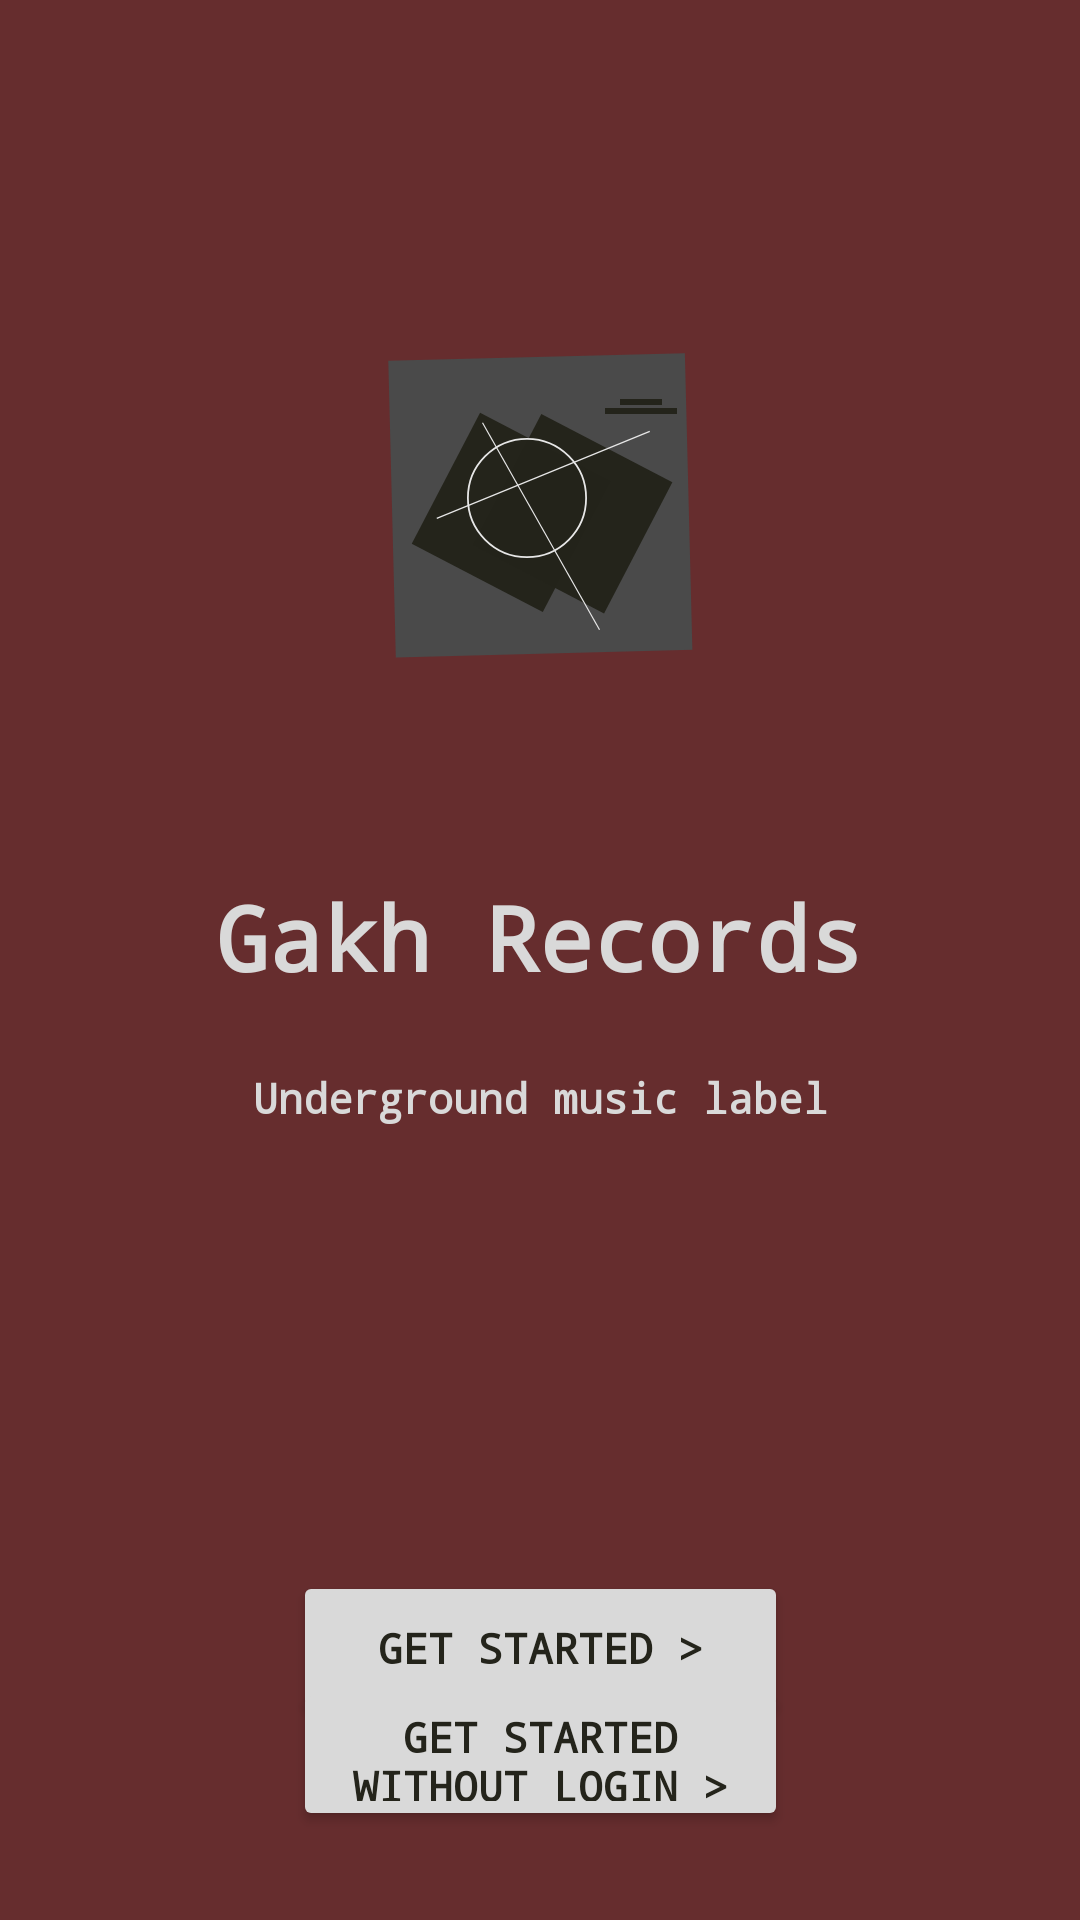

The Android layout XML behind this screen, and the referenced resources:
<!-- AndroidManifest.xml: application theme Theme.Lab1 -->
<!-- res/layout/fragment_main.xml -->
<?xml version="1.0" encoding="utf-8"?>
<androidx.constraintlayout.widget.ConstraintLayout xmlns:android="http://schemas.android.com/apk/res/android"
    xmlns:app="http://schemas.android.com/apk/res-auto"
    xmlns:tools="http://schemas.android.com/tools"
    android:id="@+id/main"
    android:layout_width="match_parent"
    android:layout_height="match_parent"
    android:background="#662D2E"
    tools:context=".MainFragment">

    <Button
        android:id="@+id/getStartedButton"
        android:layout_width="165dp"
        android:layout_height="51dp"
        android:backgroundTint="#D9D9D9"
        android:fontFamily="monospace"
        android:text="Get Started >"
        android:textColor="#24241B"
        android:textStyle="bold"
        app:layout_constraintBottom_toBottomOf="parent"
        app:layout_constraintEnd_toEndOf="parent"
        app:layout_constraintStart_toStartOf="parent"
        app:layout_constraintTop_toBottomOf="@+id/textView2"
        app:layout_constraintVertical_bias="0.694" />

    <Button
        android:id="@+id/getStartedWOLoginButton"
        android:layout_width="165dp"
        android:layout_height="51dp"
        android:backgroundTint="#D9D9D9"
        android:fontFamily="monospace"
        android:text="Get Started Without Login >"
        android:textColor="#24241B"
        android:textStyle="bold"
        app:layout_constraintBottom_toBottomOf="parent"
        app:layout_constraintEnd_toEndOf="parent"
        app:layout_constraintStart_toStartOf="parent"
        app:layout_constraintTop_toBottomOf="@+id/textView2"
        app:layout_constraintVertical_bias="0.861" />

    <ImageView
        android:id="@+id/imageView2"
        android:layout_width="wrap_content"
        android:layout_height="wrap_content"
        android:layout_marginTop="88dp"
        app:layout_constraintEnd_toEndOf="parent"
        app:layout_constraintHorizontal_bias="0.498"
        app:layout_constraintStart_toStartOf="parent"
        app:layout_constraintTop_toTopOf="parent"
        app:srcCompat="@drawable/frame_1" />

    <TextView
        android:id="@+id/textView"
        android:layout_width="wrap_content"
        android:layout_height="wrap_content"
        android:layout_marginTop="44dp"
        android:fontFamily="monospace"
        android:text="Gakh Records"
        android:textColor="#D9D9D9"
        android:textStyle="bold"
        android:textSize="30dp"
        app:layout_constraintEnd_toEndOf="parent"
        app:layout_constraintHorizontal_bias="0.498"
        app:layout_constraintStart_toStartOf="parent"
        app:layout_constraintTop_toBottomOf="@+id/imageView2" />

    <TextView
        android:id="@+id/textView2"
        android:layout_width="wrap_content"
        android:layout_height="wrap_content"
        android:layout_marginTop="24dp"
        android:fontFamily="monospace"
        android:text="Underground music label"
        android:textColor="#D9D9D9"
        android:textStyle="bold"
        app:layout_constraintEnd_toEndOf="parent"
        app:layout_constraintStart_toStartOf="parent"
        app:layout_constraintTop_toBottomOf="@+id/textView" />
</androidx.constraintlayout.widget.ConstraintLayout>
<!-- resources referenced by this layout -->
<resources>
  <!-- drawable frame_1 (drawable) -->
  <vector xmlns:android="http://schemas.android.com/apk/res/android"
      android:width="160dp"
      android:height="160dp"
      android:viewportWidth="160"
      android:viewportHeight="160">
    <path
        android:pathData="M0,0h160v160h-160z"
        android:fillColor="#662D2E"/>
    <path
        android:pathData="M29.76,32.27l98.86,-2.51l2.51,98.86l-98.86,2.51z"
        android:fillColor="#4A4A4A"/>
    <path
        android:pathData="M81.26,116.04l-43.68,-22.78l22.78,-43.68l43.68,22.78z"
        android:strokeAlpha="0.99"
        android:fillColor="#24241B"
        android:fillAlpha="0.99"/>
    <path
        android:pathData="M101.68,116.46l-43.68,-22.78l22.78,-43.68l43.68,22.78z"
        android:strokeAlpha="0.99"
        android:fillColor="#24241B"
        android:fillAlpha="0.99"/>
    <path
        android:pathData="M107,45h14v2h-14z"
        android:strokeAlpha="0.99"
        android:fillColor="#24241B"
        android:fillAlpha="0.99"/>
    <path
        android:pathData="M102,48h24v2h-24z"
        android:strokeAlpha="0.99"
        android:fillColor="#24241B"
        android:fillAlpha="0.99"/>
    <path
        android:pathData="M76,78m-19.7,0a19.7,19.7 0,1 1,39.4 0a19.7,19.7 0,1 1,-39.4 0"
        android:strokeWidth="0.6"
        android:fillColor="#00000000"
        android:strokeColor="#E7E7E7"/>
    <path
        android:pathData="M45.92,84.81L116.92,55.81"
        android:strokeWidth="0.4"
        android:fillColor="#00000000"
        android:strokeColor="#E7E7E7"/>
    <path
        android:pathData="M61.17,52.9L100.17,121.9"
        android:strokeWidth="0.4"
        android:fillColor="#00000000"
        android:strokeColor="#E7E7E7"/>
  </vector>
  <style name="Theme.Lab1" parent="Base.Theme.Lab1" />
  <style name="Base.Theme.Lab1" parent="Theme.Material3.DayNight.NoActionBar">
          
          
      </style>
</resources>
